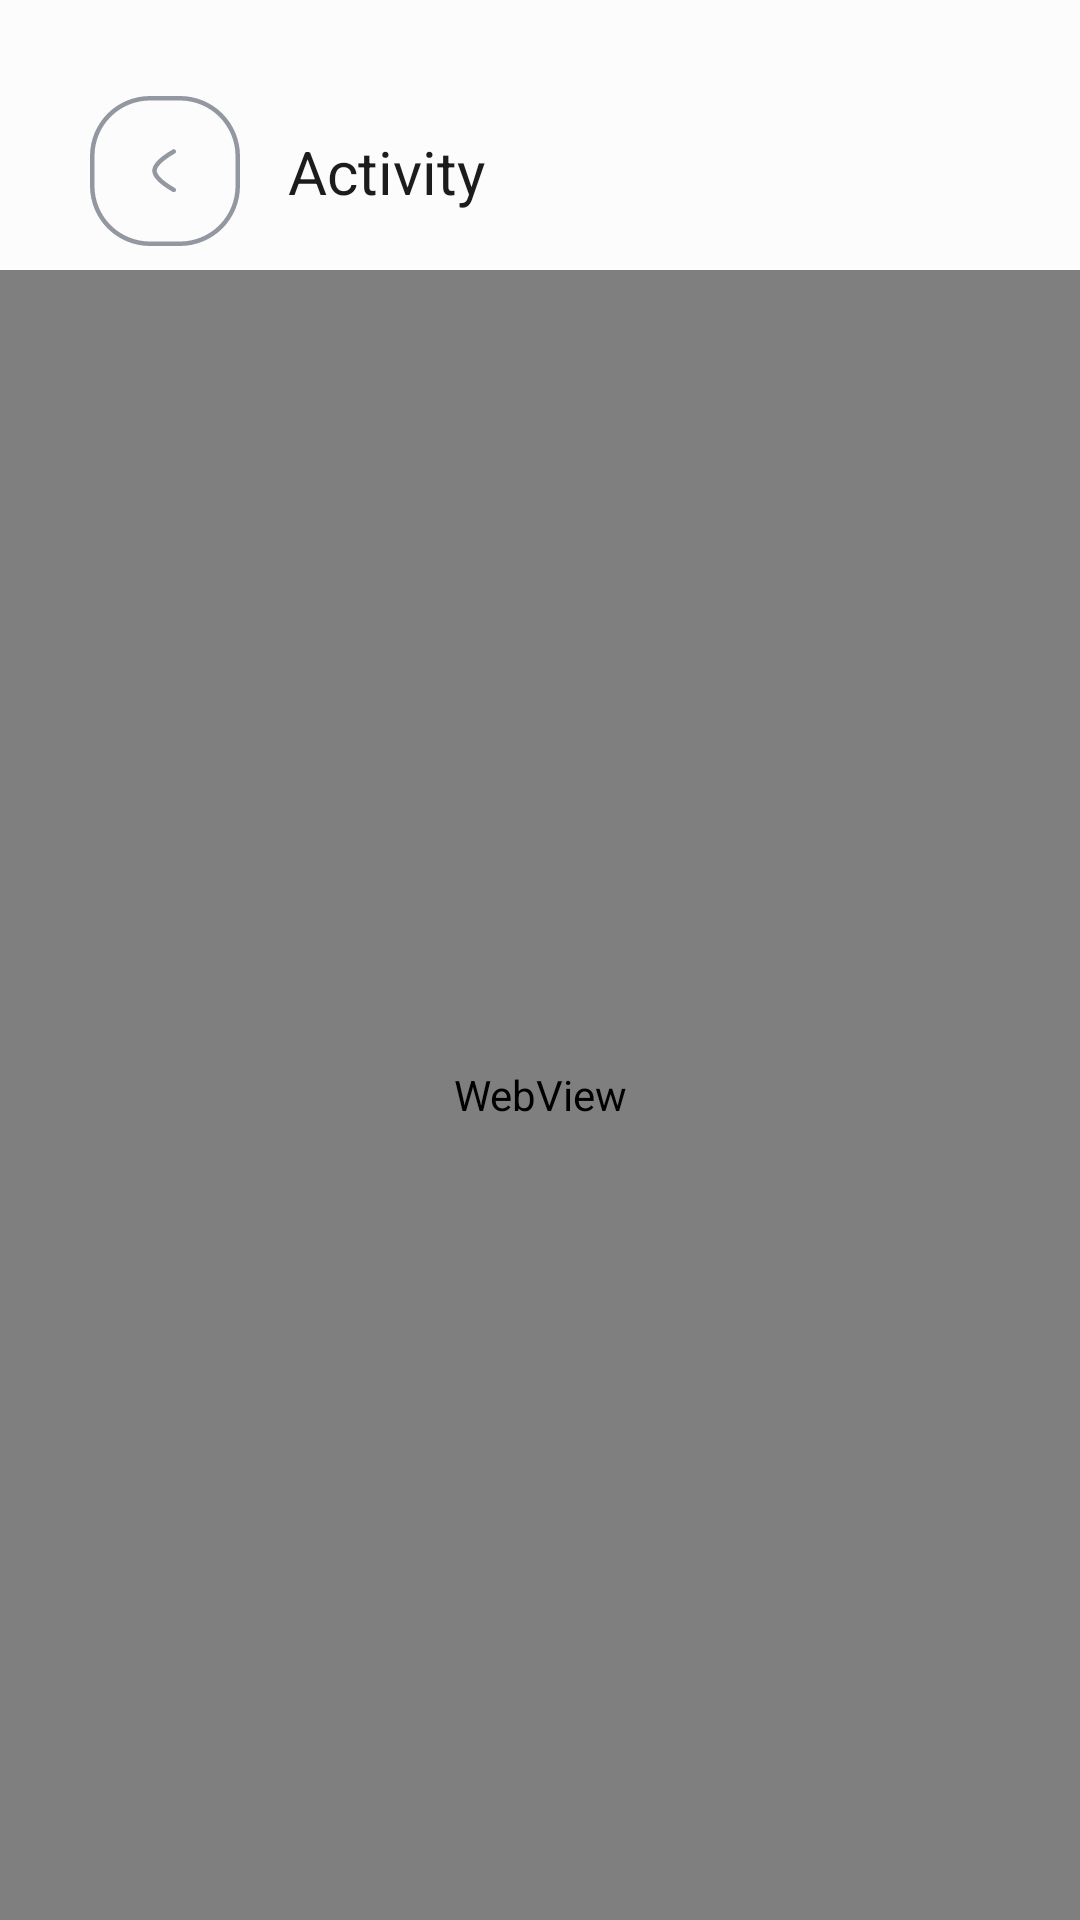

Produce the Android XML layout that renders to this screen, including the resource entries it uses.
<!-- AndroidManifest.xml: application theme Theme.NewsApp -->
<!-- res/layout/activity_web_view.xml -->
<?xml version="1.0" encoding="utf-8"?>
<LinearLayout xmlns:android="http://schemas.android.com/apk/res/android"
    xmlns:app="http://schemas.android.com/apk/res-auto"
    xmlns:tools="http://schemas.android.com/tools"
    android:layout_width="match_parent"
    android:layout_height="match_parent"
    android:orientation="vertical"
    android:background="@color/white_100"
    tools:context=".presentation.ui.webview.WebViewActivity">

    <include layout="@layout/layout_toolbar_level2" />

    <WebView
        android:id="@+id/viewWeb"
        android:layout_width="match_parent"
        android:layout_height="match_parent"/>

</LinearLayout>
<!-- res/layout/layout_toolbar_level2.xml (included above) -->
<?xml version="1.0" encoding="utf-8"?>
<androidx.constraintlayout.widget.ConstraintLayout
    xmlns:app="http://schemas.android.com/apk/res-auto"
    xmlns:android="http://schemas.android.com/apk/res/android"
    xmlns:tools="http://schemas.android.com/tools"
    android:id="@+id/toolbar"
    android:layout_width="match_parent"
    android:layout_height="wrap_content"
    android:layout_marginTop="32dp"
    android:layout_marginBottom="8dp"
    app:layout_constraintStart_toStartOf="parent"
    app:layout_constraintTop_toTopOf="parent">

    <ImageView
        android:id="@+id/ivBack"
        android:layout_width="50dp"
        android:layout_height="50dp"
        android:layout_marginStart="30dp"
        android:src="@drawable/ic_back_button"
        app:layout_constraintStart_toStartOf="parent"
        app:layout_constraintTop_toTopOf="parent" />

    <TextView
        android:id="@+id/tvTitle"
        android:layout_width="wrap_content"
        android:layout_height="wrap_content"
        android:layout_marginStart="16dp"
        android:layout_marginTop="16dp"
        android:layout_marginBottom="16dp"
        tools:text="Activity"
        android:textSize="20sp"
        app:layout_constraintBottom_toBottomOf="@id/ivBack"
        app:layout_constraintStart_toEndOf="@id/ivBack"
        android:textColor="@color/black"
        app:layout_constraintTop_toTopOf="@id/ivBack" />

</androidx.constraintlayout.widget.ConstraintLayout>
<!-- resources referenced by this layout -->
<resources>
  <color name="black">#1C1C1C</color>
  <color name="white_100">#FCFCFC</color>
  <!-- drawable ic_back_button (drawable) -->
  <vector xmlns:android="http://schemas.android.com/apk/res/android"
      android:width="50dp"
      android:height="50dp"
      android:viewportWidth="50"
      android:viewportHeight="50">
    <path
        android:pathData="M20,1.5C15.094,1.5 10.388,3.449 6.919,6.919C3.449,10.388 1.5,15.094 1.5,20V30C1.5,34.907 3.449,39.612 6.919,43.082C10.388,46.551 15.094,48.5 20,48.5H30C32.43,48.5 34.835,48.021 37.08,47.092C39.324,46.162 41.364,44.799 43.082,43.082C44.799,41.364 46.162,39.324 47.092,37.08C48.021,34.835 48.5,32.43 48.5,30V20C48.5,17.57 48.021,15.165 47.092,12.92C46.162,10.676 44.799,8.636 43.082,6.919C41.364,5.201 39.324,3.838 37.08,2.908C34.835,1.979 32.43,1.5 30,1.5H20ZM20,0H30C35.304,0 40.391,2.107 44.142,5.858C47.893,9.609 50,14.696 50,20V30C50,35.304 47.893,40.391 44.142,44.142C40.391,47.893 35.304,50 30,50H20C14.696,50 9.609,47.893 5.858,44.142C2.107,40.391 0,35.304 0,30V20C0,14.696 2.107,9.609 5.858,5.858C9.609,2.107 14.696,0 20,0Z"
        android:fillColor="#9397A0"/>
    <path
        android:pathData="M27.926,32.05C27.802,32.05 27.68,32.019 27.571,31.96C26.416,31.319 25.308,30.596 24.257,29.796C21.93,28.011 20.75,26.364 20.75,24.902C20.75,23.44 21.93,21.791 24.257,20.002C25.308,19.202 26.416,18.478 27.571,17.837C27.746,17.747 27.949,17.728 28.137,17.786C28.325,17.844 28.482,17.974 28.576,18.147C28.669,18.32 28.691,18.523 28.636,18.712C28.581,18.901 28.455,19.061 28.283,19.157C27.194,19.764 26.149,20.448 25.156,21.202C23.282,22.643 22.25,23.956 22.25,24.902C22.25,25.848 23.282,27.155 25.156,28.595C26.149,29.349 27.194,30.033 28.283,30.64C28.43,30.719 28.546,30.845 28.613,30.998C28.681,31.151 28.695,31.322 28.654,31.484C28.613,31.646 28.519,31.79 28.387,31.892C28.255,31.995 28.093,32.05 27.926,32.05Z"
        android:fillColor="#9397A0"/>
  </vector>
  <style name="Theme.NewsApp" parent="Theme.MaterialComponents.DayNight.NoActionBar">
          
          <item name="colorPrimary">@color/blue_100</item>
          <item name="colorPrimaryVariant">@color/purple_700</item>
          <item name="colorOnPrimary">@color/white_100</item>
          
          <item name="colorSecondary">@color/teal_200</item>
          <item name="colorSecondaryVariant">@color/teal_700</item>
          <item name="colorOnSecondary">@color/night_black</item>
          
          <item name="android:statusBarColor">@color/blue_100</item>
          
      </style>
  <color name="blue_100">#5474FD</color>
  <color name="purple_700">#FF3700B3</color>
  <color name="teal_200">#FF03DAC5</color>
  <color name="teal_700">#FF018786</color>
  <color name="night_black">#1C1C1C</color>
</resources>
